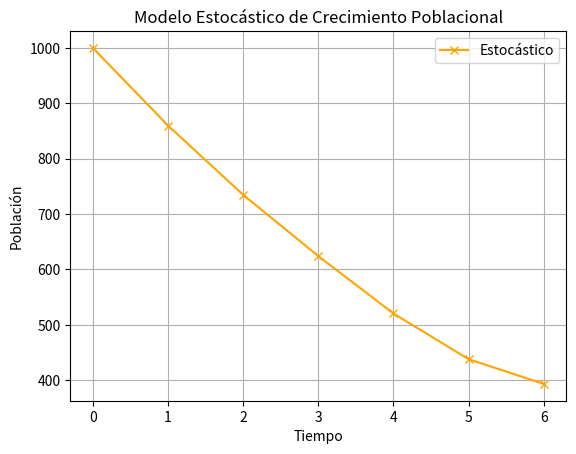

The matplotlib source for this figure:
import numpy as np
import matplotlib.pyplot as plt


def ejecutar_estocastico(P0, r, sigma, tiempo):
    t_vector = list(range(tiempo + 1))
    poblacion = [P0]

    for _ in range(1, tiempo + 1):
        # Generar ruido con distribución normal
        ruido = np.random.normal(0, sigma)

        poblacion_actual = poblacion[-1]
        # Calcular nueva población sumando el incremento y el ruido
        nueva_poblacion = poblacion_actual + (r * poblacion_actual) + ruido

        # Evitar que la población sea negativa
        if nueva_poblacion < 0:
            nueva_poblacion = 0

        poblacion.append(nueva_poblacion)

    return t_vector, poblacion


if __name__ == "__main__":
    # Parámetros
    P0 = 1000
    r = 0.1236
    r = - 0.1236
    sigma = 30
    tiempo = 6

    # Ejecutar modelo
    t, p = ejecutar_estocastico(P0, r, sigma, tiempo)

    # Graficar
    plt.plot(t, p, marker='x', linestyle='-', color='orange', label='Estocástico')
    plt.title('Modelo Estocástico de Crecimiento Poblacional')
    plt.xlabel('Tiempo')
    plt.ylabel('Población')
    plt.grid(True)
    plt.legend()
    plt.show()
